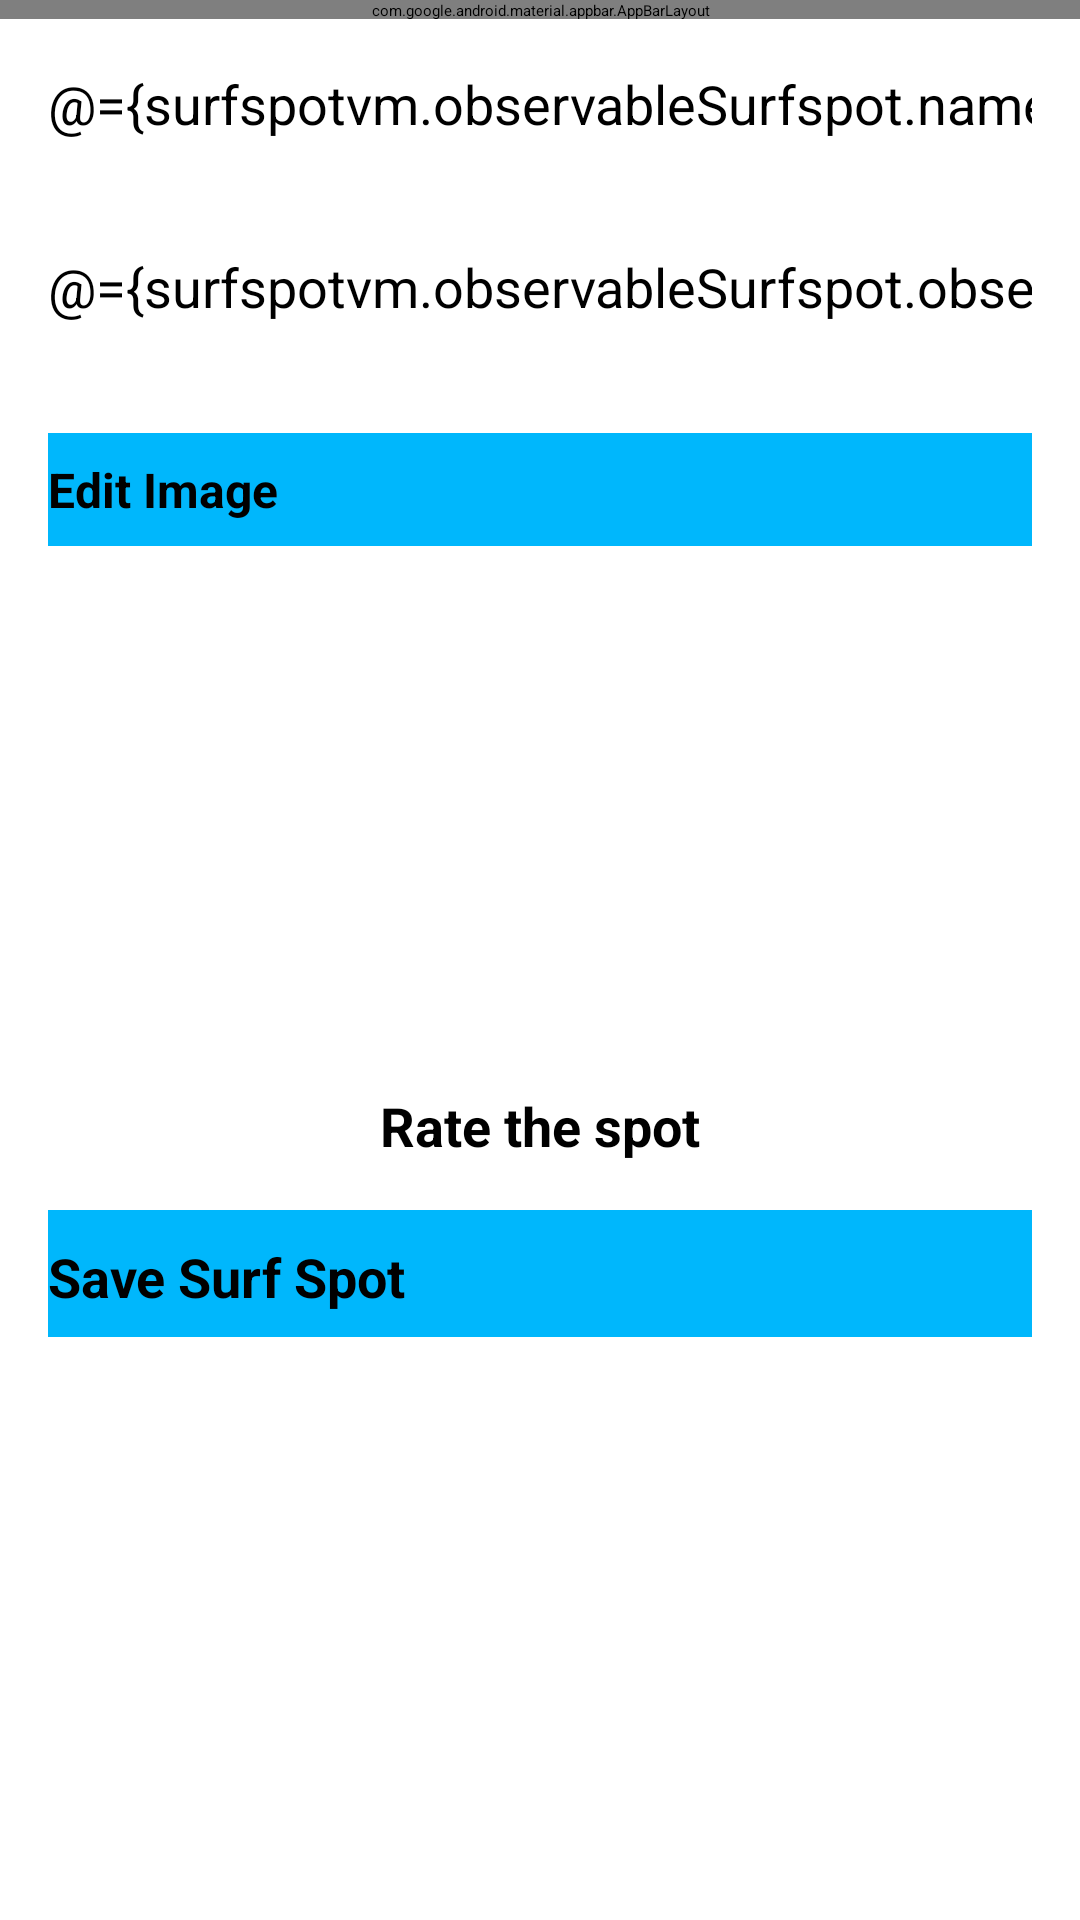

Android layout source for this screen:
<!-- AndroidManifest.xml: application theme Theme.Surfmate -->
<!-- res/layout/fragment_update_spot.xml -->
<?xml version="1.0" encoding="utf-8"?>
<layout xmlns:tools="http://schemas.android.com/tools"
    xmlns:android="http://schemas.android.com/apk/res/android"
    xmlns:app="http://schemas.android.com/apk/res-auto">

    <data>

        <variable
            name="surfspotvm"
            type="ie.setu.surfmate.ui.update.UpdateSurfspotsViewModel" />
    </data>

    <androidx.constraintlayout.widget.ConstraintLayout
        android:layout_width="match_parent"
        android:layout_height="match_parent"
        tools:context="ui.update.UpdateSurfspotsFragment">

        <RelativeLayout
            android:layout_width="match_parent"
            android:layout_height="wrap_content"
            app:layout_constraintBottom_toBottomOf="parent"
            app:layout_constraintTop_toTopOf="parent">

            <com.google.android.material.appbar.AppBarLayout
                android:id="@+id/appBarLayout"
                android:layout_width="match_parent"
                android:layout_height="wrap_content"
                android:background="@color/colorPrimary"
                android:fitsSystemWindows="true"
                app:elevation="0dip"
                app:theme="@style/ThemeOverlay.AppCompat.Dark.ActionBar">

            </com.google.android.material.appbar.AppBarLayout>

            <ScrollView
                android:layout_width="match_parent"
                android:layout_height="match_parent"
                android:layout_below="@id/appBarLayout"
                android:layout_marginTop="-1dp"
                android:fillViewport="true">

                <LinearLayout
                    android:layout_width="match_parent"
                    android:layout_height="wrap_content"
                    android:background="@color/colorPrimary"
                    android:orientation="vertical">

                    <EditText
                        android:id="@+id/name"
                        android:layout_width="match_parent"
                        android:layout_height="45dp"
                        android:layout_margin="8dp"
                        android:autofillHints=""
                        android:hint="@string/hint_surfspotName"
                        android:inputType="text"
                        android:maxLength="40"
                        android:maxLines="1"
                        android:padding="8dp"
                        android:text="@={surfspotvm.observableSurfspot.name}"
                        android:textColor="@color/black"
                        android:textColorHint="@color/black"
                        android:textSize="18sp" />


                    <EditText
                        android:id="@+id/surfspotObservations"
                        android:layout_width="match_parent"
                        android:layout_height="45dp"
                        android:layout_margin="8dp"
                        android:autofillHints=""
                        android:hint="@string/observations_title"
                        android:inputType="text"
                        android:maxLength="250"
                        android:maxLines="3"
                        android:padding="8dp"
                        android:text="@={surfspotvm.observableSurfspot.observations}"
                        android:textColor="@color/black"
                        android:textColorHint="@color/black"
                        android:textSize="18sp" />




                    <Button
                        android:id="@+id/chooseImage"
                        android:layout_width="match_parent"
                        android:layout_height="wrap_content"
                        android:layout_margin="16dp"
                        android:background="@color/blue"
                        android:paddingTop="8dp"
                        android:paddingBottom="8dp"
                        android:text="@string/edit_image"
                        android:textColor="@color/black"
                        android:textSize="16sp"
                        android:textStyle="bold" />


                    <ImageView
                        android:id="@+id/SurfspotImage"
                        android:layout_width="match_parent"
                        android:layout_height="165dp"
                        android:padding="12dp"
                        app:srcCompat="@mipmap/ic_launcher" />

                    <TextView
                        android:id="@+id/rateHeading"
                        android:layout_width="wrap_content"
                        android:layout_height="wrap_content"
                        android:text="Rate the spot"
                        android:layout_gravity="center_horizontal"
                        android:textSize="18sp"
                        android:textStyle="bold"
                        app:layout_constraintBottom_toTopOf="@id/ratingBar"
                        app:layout_constraintLeft_toLeftOf="parent"
                        app:layout_constraintRight_toRightOf="parent"
                        app:layout_constraintTop_toTopOf="parent" />

                    <RatingBar
                        android:id="@+id/ratingBar"
                        android:layout_width="wrap_content"
                        android:layout_height="wrap_content"
                        android:layout_gravity="center_horizontal"
                        android:numStars="5"
                        android:rating="0"
                        android:stepSize="1.0" />


                    <Button
                        android:id="@+id/btnUpdate"
                        android:layout_width="match_parent"
                        android:layout_height="wrap_content"
                        android:layout_margin="16dp"
                        android:paddingTop="10dp"
                        android:paddingBottom="8dp"
                        android:stateListAnimator="@null"
                        android:background="@color/blue"
                        android:text="@string/save_surfspot"
                        android:textColor="@color/black"
                        android:textSize="18sp"
                        android:textStyle="bold" />

                    <Button
                        android:id="@+id/deleteSurfspot"
                        android:layout_width="match_parent"
                        android:layout_height="wrap_content"
                        android:layout_margin="16dp"
                        android:backgroundTint="@color/blue"
                        android:paddingTop="8dp"
                        android:paddingBottom="8dp"
                        android:stateListAnimator="@null"
                        android:text="@string/delete_surfspot"
                        android:textColor="@color/black"
                        android:textSize="18sp"
                        android:textStyle="bold"
                        android:visibility="invisible" />

                </LinearLayout>
            </ScrollView>
        </RelativeLayout>

    </androidx.constraintlayout.widget.ConstraintLayout>
</layout>
<!-- resources referenced by this layout -->
<resources>
  <color name="black">#FF000000</color>
  <color name="blue">#00B7FC</color>
  <color name="colorPrimary">#FFFFFF</color>
  <string name="delete_surfspot">Delete Surf Spot</string>
  <string name="edit_image"> Edit Image </string>
  <string name="hint_surfspotName">Name</string>
  <string name="observations_title">Observations</string>
  <string name="save_surfspot">Save Surf Spot</string>
  <style name="Theme.Surfmate" parent="Theme.MaterialComponents.DayNight.NoActionBar">
          
          <item name="colorPrimary">@color/colorAccent</item>
          <item name="colorPrimaryVariant">@color/colorPrimaryDark</item>
          <item name="colorOnPrimary">@color/white</item>
          
          <item name="colorSecondary">@color/blue</item>
          <item name="colorSecondaryVariant">@color/blue</item>
          <item name="colorOnSecondary">@color/black</item>
          
          <item name="android:statusBarColor" tools:targetApi="l">?attr/colorPrimaryVariant</item>
          
      </style>
  <color name="colorAccent">#4c90af</color>
  <color name="colorPrimaryDark">#000000</color>
  <color name="white">#FFFFFFFF</color>
</resources>
